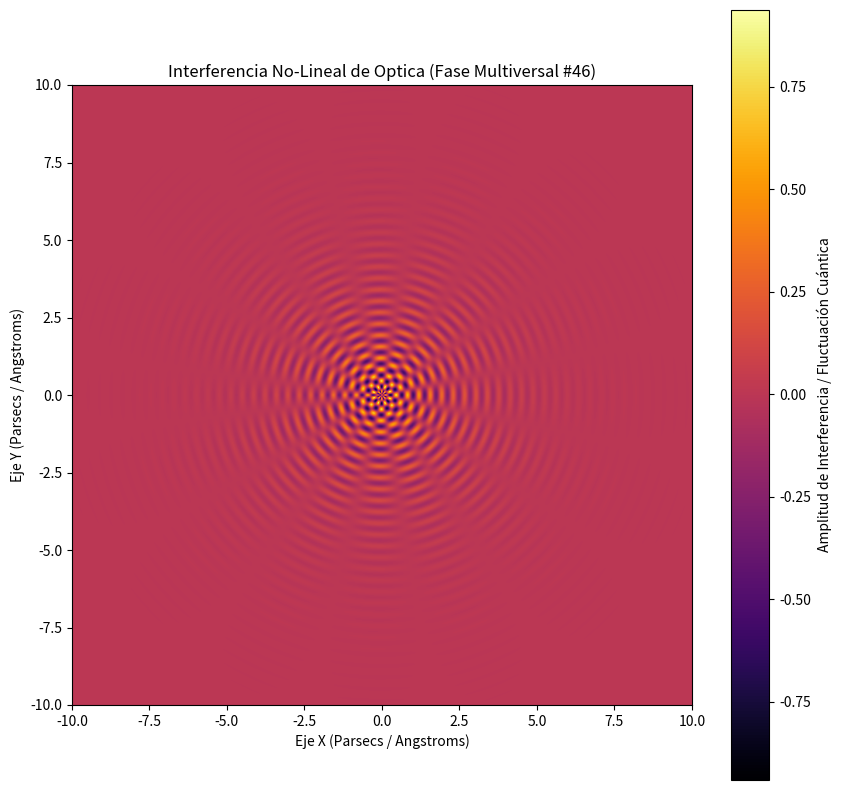

Reproduce this figure in Python.
%matplotlib inline
# Simulación Multiversal: Optica - Variante 46
import numpy as np
import matplotlib.pyplot as plt

# Parámetros Físicos No-Lineales
omega_1 = 17.039
omega_2 = 7.823
lambda_decay = 0.612
phase_shift = 0.021

x = np.linspace(-10, 10, 800)
y = np.linspace(-10, 10, 800)
X, Y = np.meshgrid(x, y)

# Dinámica de Fluidos / Campos Tensor-Escalares (Fase Multiversal)
R = np.sqrt(X**2 + Y**2) + 1e-5
Z = (np.sin(omega_1 * R + phase_shift) * np.cos(omega_2 * np.arctan2(Y, X))) * np.exp(-lambda_decay * R)

plt.figure(figsize=(10, 10))
plt.imshow(Z, cmap='inferno', extent=[-10, 10, -10, 10], origin='lower')
plt.colorbar(label='Amplitud de Interferencia / Fluctuación Cuántica')
plt.title(r'Interferencia No-Lineal de Optica (Fase Multiversal #46)')
plt.xlabel('Eje X (Parsecs / Angstroms)')
plt.ylabel('Eje Y (Parsecs / Angstroms)')
plt.show()
